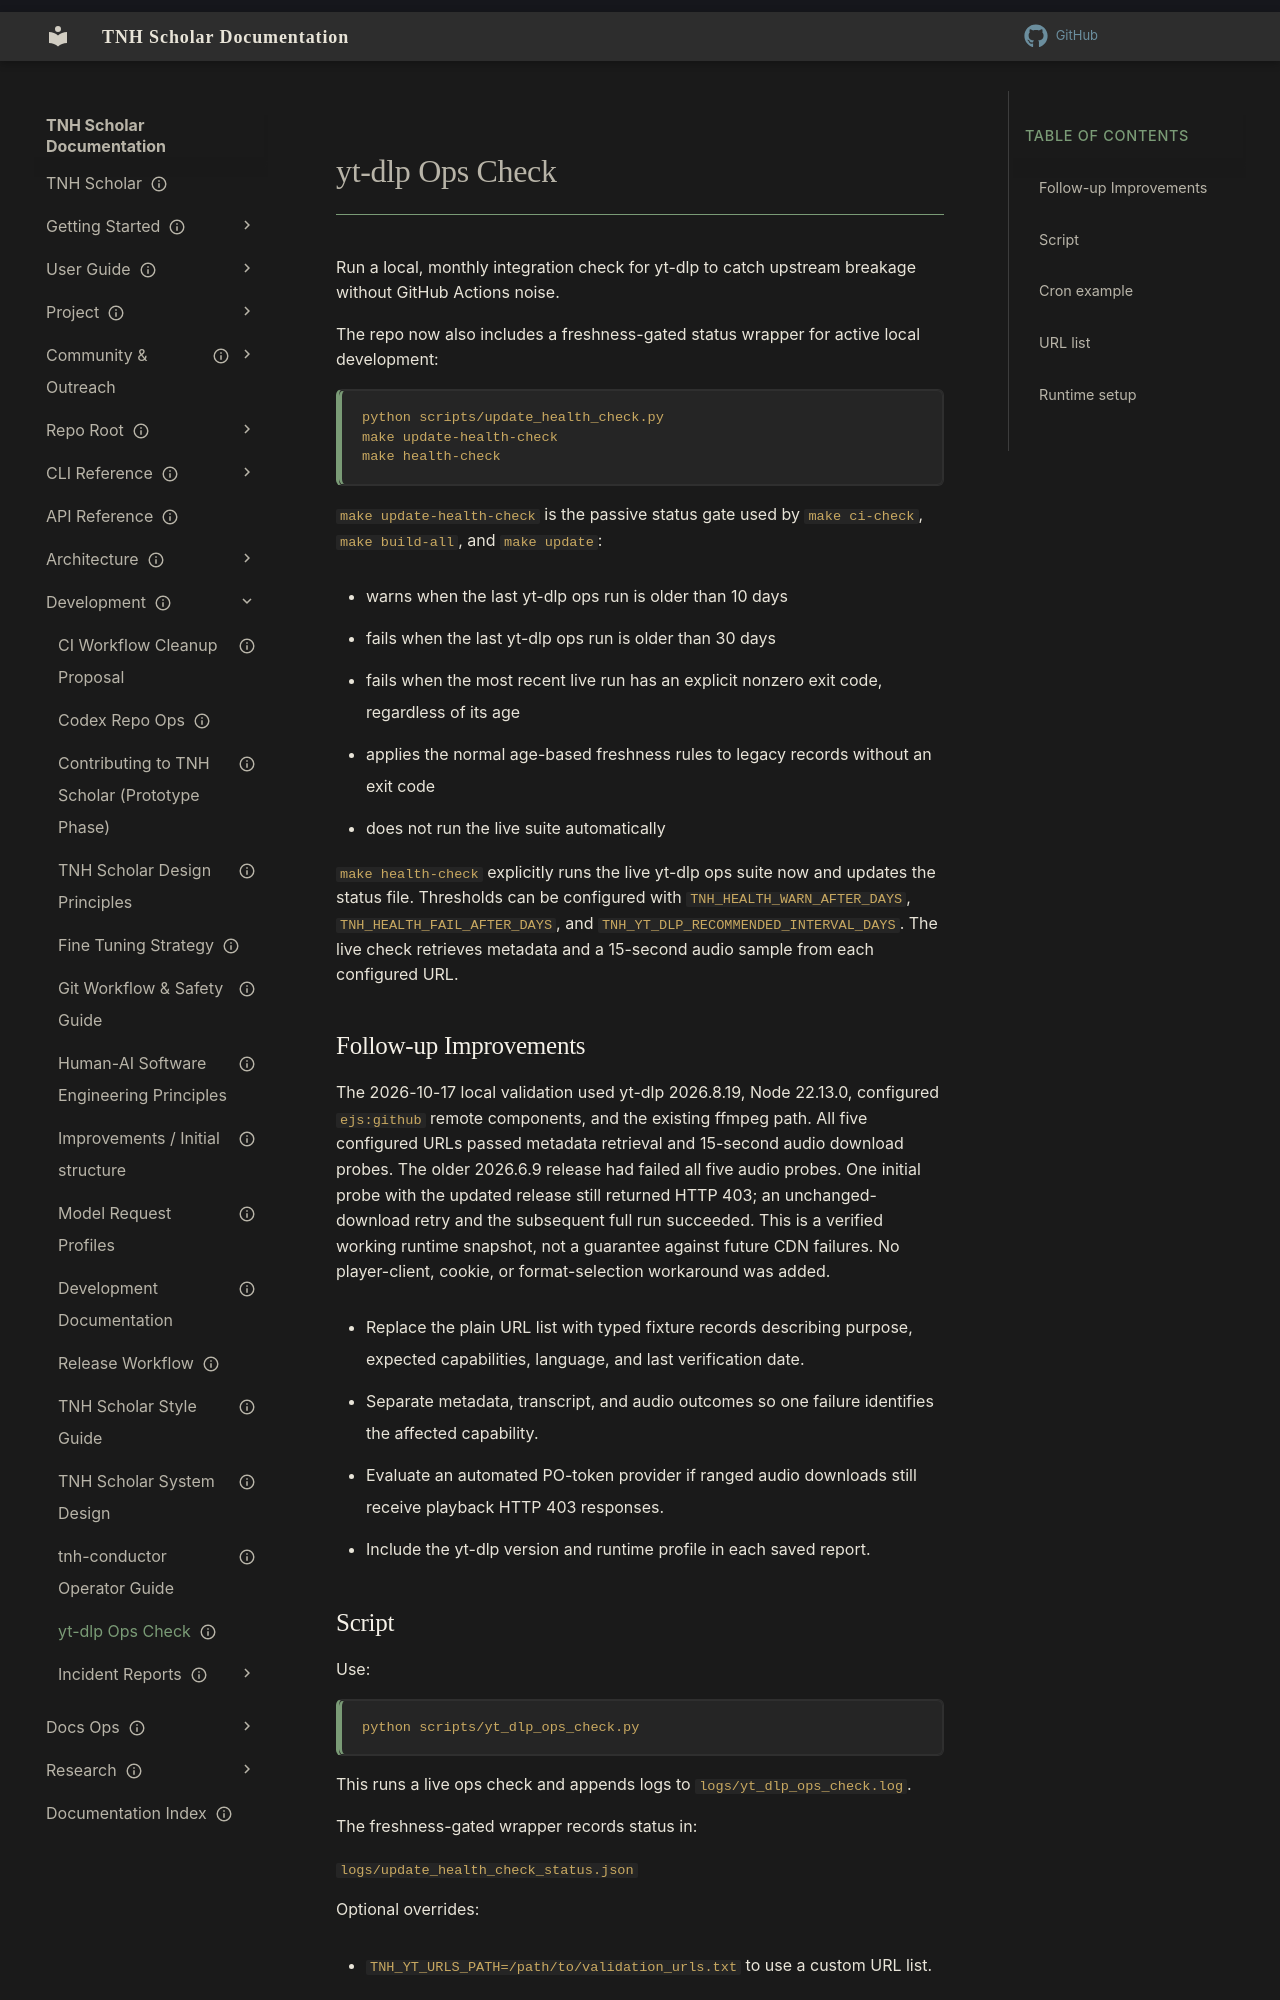

repository: aaronksolomon/tnh-scholar · page: development/yt-dlp-ops-check/index.html · generator: mkdocs

---
title: "yt-dlp Ops Check"
description: "Local cron workflow for monthly yt-dlp integration checks."
owner: ""
author: ""
status: current
created: "2026-02-01"
updated: "2026-10-17"
---
# yt-dlp Ops Check

Run a local, monthly integration check for yt-dlp to catch upstream breakage without GitHub Actions noise.

The repo now also includes a freshness-gated status wrapper for active local development:

```bash
python scripts/update_health_check.py
make update-health-check
make health-check
```

`make update-health-check` is the passive status gate used by `make ci-check`, `make build-all`, and `make update`:

- warns when the last yt-dlp ops run is older than 10 days
- fails when the last yt-dlp ops run is older than 30 days
- fails when the most recent live run has an explicit nonzero exit code, regardless of its age
- applies the normal age-based freshness rules to legacy records without an exit code
- does not run the live suite automatically

`make health-check` explicitly runs the live yt-dlp ops suite now and updates the status file. Thresholds can be configured with `TNH_HEALTH_WARN_AFTER_DAYS`, `TNH_HEALTH_FAIL_AFTER_DAYS`, and `TNH_YT_DLP_RECOMMENDED_INTERVAL_DAYS`.
The live check retrieves metadata and a 15-second audio sample from each configured URL.

## Follow-up Improvements

The 2026-10-17 local validation used yt-dlp 2026.8.19, Node 22.13.0,
configured `ejs:github` remote components, and the existing ffmpeg path.
All five configured URLs passed metadata retrieval and 15-second audio
download probes. The older 2026.6.9 release had failed all five audio probes.
One initial probe with the updated release still returned HTTP 403; an
unchanged-download retry and the subsequent full run succeeded. This is a
verified working runtime snapshot, not a guarantee against future CDN failures.
No player-client, cookie, or format-selection workaround was added.

- Replace the plain URL list with typed fixture records describing purpose, expected capabilities, language, and last verification date.
- Separate metadata, transcript, and audio outcomes so one failure identifies the affected capability.
- Evaluate an automated PO-token provider if ranged audio downloads still receive playback HTTP 403 responses.
- Include the yt-dlp version and runtime profile in each saved report.
